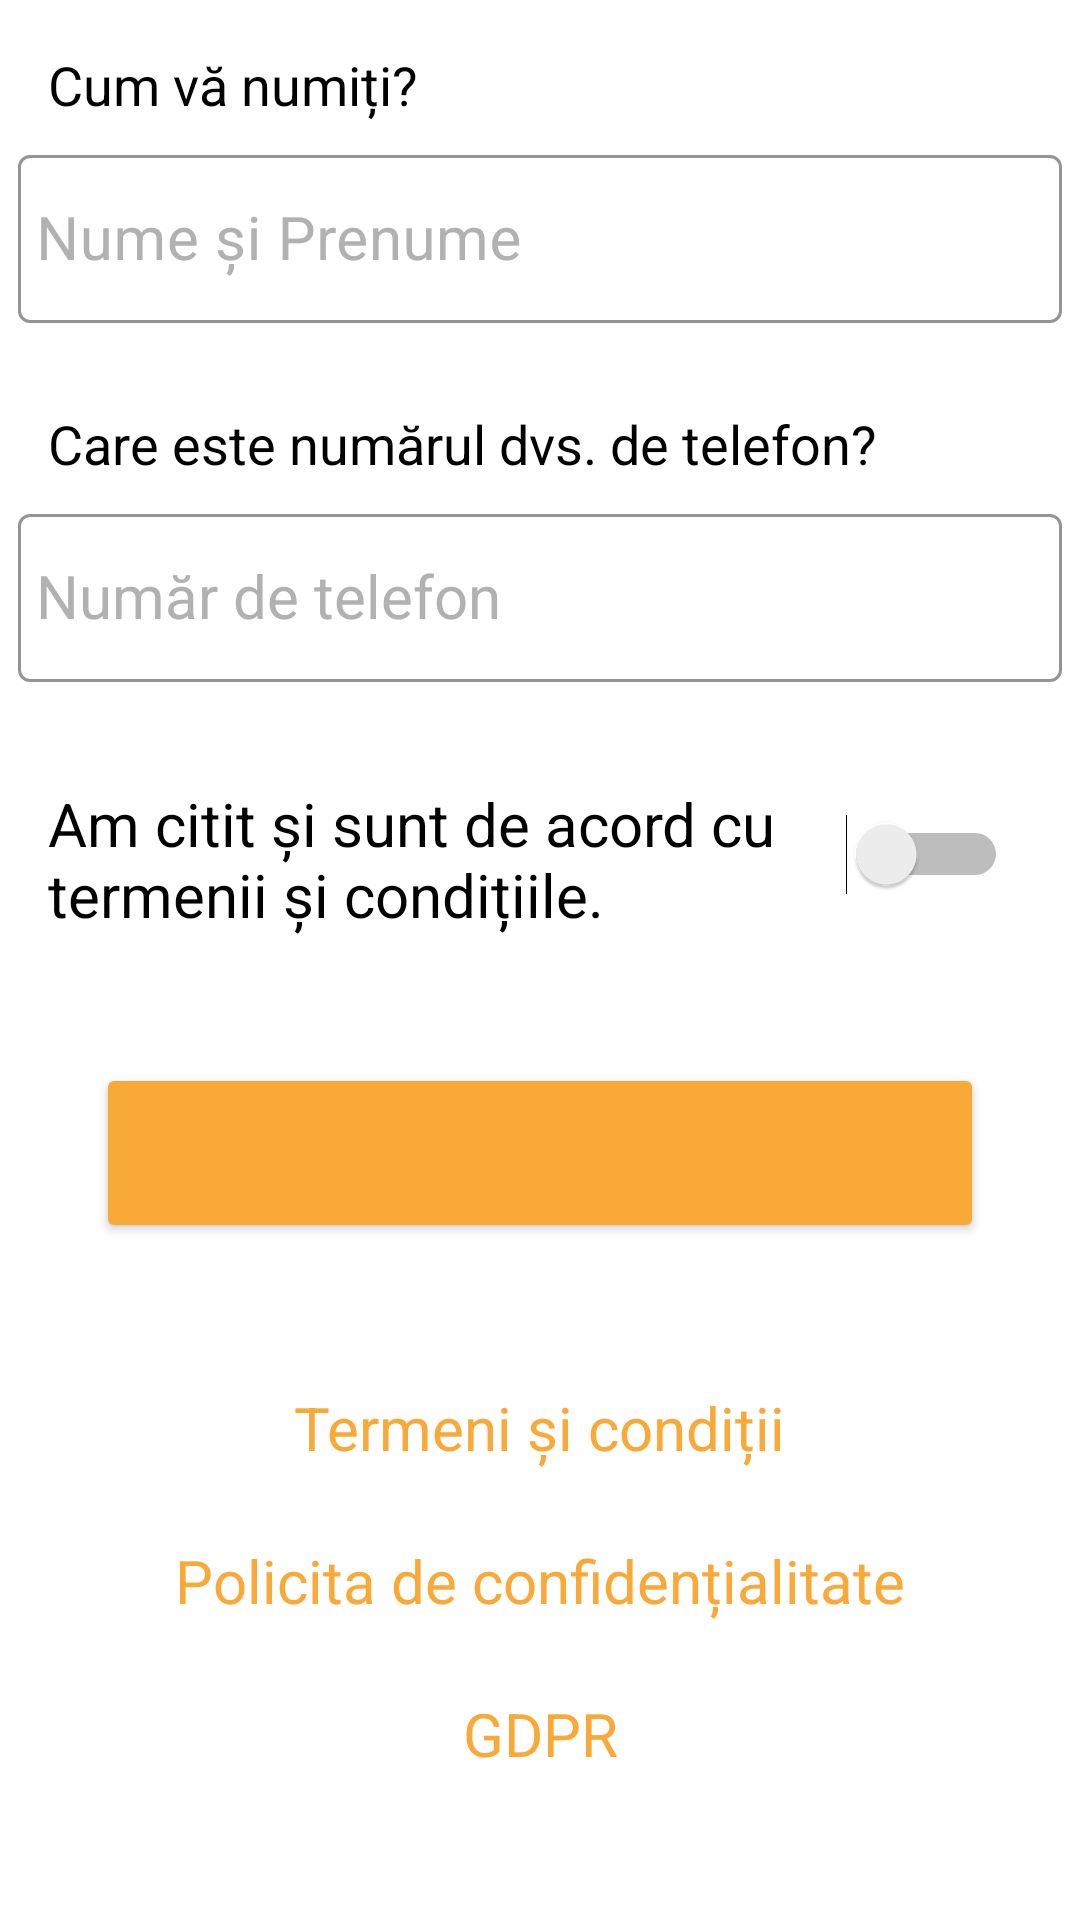

Write the Android layout XML for this screen, with the resource values it uses.
<!-- AndroidManifest.xml: application theme AppTheme -->
<!-- res/layout/activity_validation.xml -->
<?xml version="1.0" encoding="utf-8"?>
<ScrollView xmlns:android="http://schemas.android.com/apk/res/android"
    xmlns:app="http://schemas.android.com/apk/res-auto"
    android:layout_width="match_parent"
    android:layout_height="match_parent"
    xmlns:tools="http://schemas.android.com/tools"
    >

    <androidx.constraintlayout.widget.ConstraintLayout
        android:layout_width="match_parent"
        android:layout_height="wrap_content"
        android:orientation="vertical">

        <TextView
            android:id="@+id/textView"
            android:layout_width="wrap_content"
            android:layout_height="wrap_content"
            android:text="@string/validation_name"
            app:layout_constraintStart_toStartOf="parent"
            app:layout_constraintTop_toTopOf="parent"
            android:layout_marginTop="16dp"
            android:layout_marginStart="16dp"
            android:textSize="18sp"
            android:textColor="@android:color/black"/>

        <com.google.android.material.textfield.TextInputLayout
            android:id="@+id/textInputLayout"
            style="@style/EditTextTheme"
            android:layout_width="0dp"
            android:layout_height="wrap_content"
            android:layout_margin="6dp"
            android:layout_marginStart="16dp"
            android:layout_marginEnd="24dp"
            android:hint="@string/validation_name_hint"
            app:hintAnimationEnabled="true"
            app:layout_constraintEnd_toEndOf="parent"
            app:layout_constraintStart_toStartOf="parent"
            app:layout_constraintTop_toBottomOf="@+id/textView"
            app:boxStrokeWidth="1dp"
            >


            <com.google.android.material.textfield.TextInputEditText
                android:id="@+id/validation_name_surname_edittext"
                android:layout_width="match_parent"
                android:layout_height="56dp"
                android:padding="6dp"
                android:textColor="@android:color/black"
                android:textSize="20sp"
                tools:text="@string/validation_name_hint"
                android:backgroundTint="@android:color/white"
                />

        </com.google.android.material.textfield.TextInputLayout>


        <TextView
            android:id="@+id/textView2"
            android:layout_width="wrap_content"
            android:layout_height="wrap_content"
            android:layout_marginStart="16dp"
            android:text="@string/phone_nr"
            android:textColor="@android:color/black"
            android:textSize="18sp"
            app:layout_constraintStart_toStartOf="parent"
            app:layout_constraintTop_toBottomOf="@+id/textInputLayout"
            android:layout_marginTop="28dp"/>

        <com.google.android.material.textfield.TextInputLayout
            android:id="@+id/textInputLayout2"
            style="@style/EditTextTheme"
            android:layout_width="0dp"
            android:layout_height="wrap_content"
            android:layout_margin="6dp"
            android:layout_marginStart="16dp"
            android:layout_marginEnd="24dp"
            android:hint="@string/phone_nr_hint"
            app:hintAnimationEnabled="true"
            app:layout_constraintEnd_toEndOf="parent"
            app:layout_constraintStart_toStartOf="parent"
            app:layout_constraintTop_toBottomOf="@+id/textView2"
            app:boxStrokeWidth="1dp">


            <com.google.android.material.textfield.TextInputEditText
                android:id="@+id/validation_phone_nr_edittext"
                android:layout_width="match_parent"
                android:layout_height="56dp"
                android:padding="6dp"
                android:textColor="@android:color/black"
                android:textSize="20sp"
                style="@style/EditTextTheme"/>

        </com.google.android.material.textfield.TextInputLayout>

        <LinearLayout
            android:id="@+id/linearLayout"
            android:layout_width="wrap_content"
            android:layout_height="wrap_content"
            android:layout_marginTop="24dp"
            android:orientation="horizontal"
            android:weightSum="1"
            app:layout_constraintEnd_toEndOf="parent"
            app:layout_constraintStart_toStartOf="parent"
            app:layout_constraintTop_toBottomOf="@+id/textInputLayout2">

            <TextView
                android:layout_width="wrap_content"
                android:layout_height="wrap_content"
                android:layout_marginStart="16dp"
                android:layout_weight="0.8"
                android:text="@string/agree_terms_conditions"
                android:textColor="@android:color/black"
                android:textSize="20sp" />

            <Switch
                android:id="@+id/terms_conditions_switch"
                android:layout_width="100dp"
                android:layout_height="wrap_content"
                android:layout_margin="8dp"
                android:layout_weight="0.2"
                android:padding="16dp" />


        </LinearLayout>

        <Button
            android:id="@+id/validation_continue_button"
            android:layout_width="0dp"
            android:layout_height="60dp"
            android:layout_marginStart="32dp"
            android:layout_marginTop="36dp"
            android:layout_marginEnd="32dp"
            android:textSize="20sp"
            app:cornerRadius="24dp"
            android:elevation="2dp"
            android:backgroundTint="@color/colorAccent"
            android:text="@string/continua"
            android:textAllCaps="false"
            app:layout_constraintEnd_toEndOf="parent"
            app:layout_constraintStart_toStartOf="parent"
            app:layout_constraintTop_toBottomOf="@+id/linearLayout"
            android:onClick="startConfirm"/>

        <TextView
            android:id="@+id/validation_terms_conditions_text_view"
            android:layout_width="wrap_content"
            android:layout_height="wrap_content"
            android:layout_marginTop="48dp"
            android:clickable="true"
            android:focusable="true"
            android:text="@string/terms_conditions_link"
            android:textColor="@color/colorAccent"
            android:textSize="20sp"
            app:layout_constraintEnd_toEndOf="parent"
            app:layout_constraintStart_toStartOf="parent"
            app:layout_constraintTop_toBottomOf="@id/validation_continue_button" />

        <TextView
            android:id="@+id/validation_confidential_policy_text_view"
            android:layout_width="wrap_content"
            android:layout_height="wrap_content"
            android:layout_marginTop="24dp"
            android:clickable="true"
            android:focusable="true"
            android:text="@string/confidential_text_view"
            android:textColor="@color/colorAccent"
            android:textSize="20sp"
            app:layout_constraintEnd_toEndOf="parent"
            app:layout_constraintStart_toStartOf="parent"
            app:layout_constraintTop_toBottomOf="@id/validation_terms_conditions_text_view" />

        <TextView
            android:id="@+id/validation_gdpr_text_view"
            android:layout_width="wrap_content"
            android:layout_height="wrap_content"
            android:layout_margin="24dp"
            android:clickable="true"
            android:focusable="true"
            android:text="@string/gdpr_text"
            android:textColor="@color/colorAccent"
            android:textSize="20sp"
            app:layout_constraintEnd_toEndOf="parent"
            app:layout_constraintStart_toStartOf="parent"
            app:layout_constraintTop_toBottomOf="@id/validation_confidential_policy_text_view" />

    </androidx.constraintlayout.widget.ConstraintLayout>

</ScrollView>
<!-- resources referenced by this layout -->
<resources>
  <color name="colorAccent">#F8A937</color>
  <string name="agree_terms_conditions">Am citit și sunt de acord cu termenii și condițiile.</string>
  <string name="confidential_text_view">Policita de confidențialitate</string>
  <string name="continua">Continuă</string>
  <string name="gdpr_text">GDPR</string>
  <string name="phone_nr">Care este numărul dvs. de telefon?</string>
  <string name="phone_nr_hint">Număr de telefon</string>
  <string name="terms_conditions_link">Termeni și condiții</string>
  <string name="validation_name">Cum vă numiți?</string>
  <string name="validation_name_hint">Nume și Prenume</string>
  <style name="EditTextTheme" parent="Widget.MaterialComponents.TextInputLayout.OutlinedBox.Dense">
          <item name="colorControlNormal">@android:color/darker_gray</item>
          <item name="colorControlActivated">@color/colorAccent</item>
          <item name="colorControlHighlight">@color/colorAccent</item>
          <item name="android:colorControlActivated">@color/colorAccent</item>
          <item name="boxStrokeColor">@color/colorAccent</item>
          <item name="android:textColorHint">@color/lightGray</item>
      </style>
  <style name="AppTheme" parent="Theme.MaterialComponents.Light.DarkActionBar">
          
          <item name="colorPrimary">@color/colorPrimary</item>
          <item name="colorPrimaryDark">@color/colorPrimary</item>
          <item name="colorAccent">@color/colorAccent</item>
          <item name="actionModeBackground">@color/colorPrimaryDark</item>
          <item name="android:textColor">@color/colorAccent</item>
          <item name="android:titleTextColor">@color/colorAccent</item>
          <item name="android:elevation">0dp</item>
          <item name="android:windowContentOverlay">@null</item>
      </style>
  <color name="lightGray">#B1B1B1</color>
  <color name="colorPrimary">#F8A937</color>
  <color name="colorPrimaryDark">#FFFFFF</color>
</resources>
